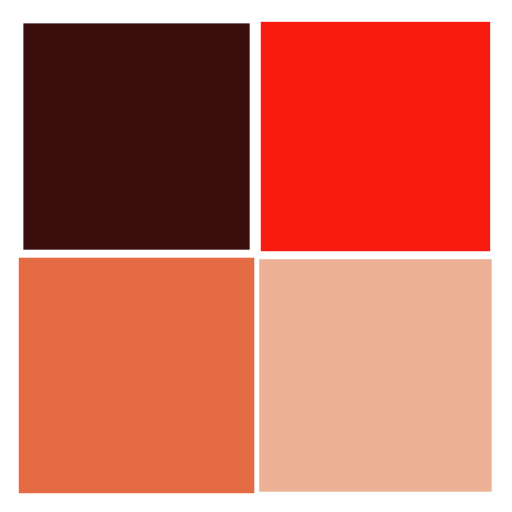
t = 0.00 s
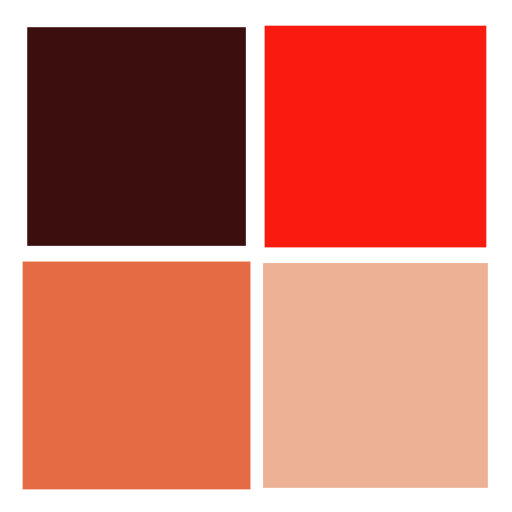
t = 0.25 s
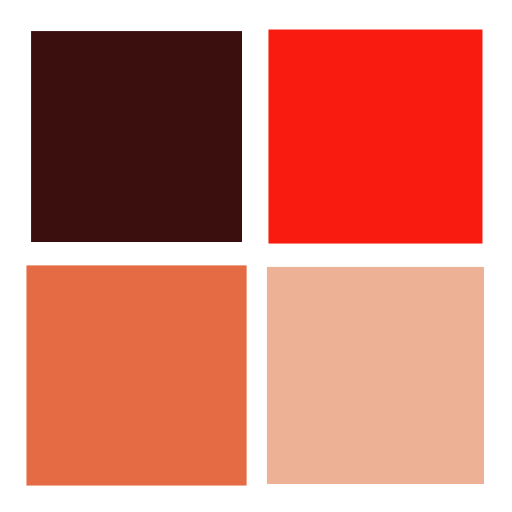
t = 0.50 s
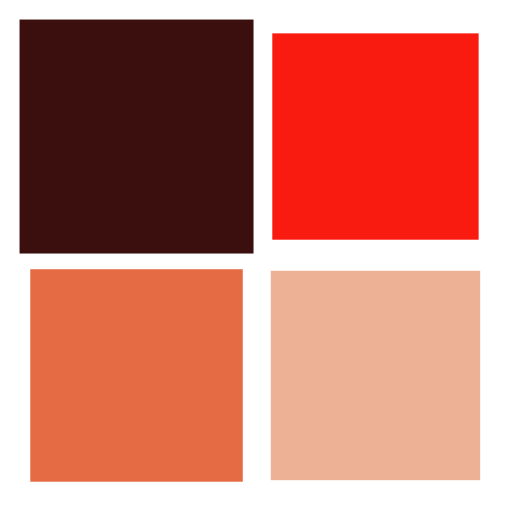
t = 0.75 s

The animated SVG that drew these frames (rendered in a browser with its animation timeline set to each time). Animation: 4 SMIL elements (animateTransform=4); one cycle of 1.00 s, repeats indefinitely.

<?xml version="1.0" encoding="utf-8"?>
<svg xmlns="http://www.w3.org/2000/svg" xmlns:xlink="http://www.w3.org/1999/xlink" style="margin: auto; background: none; display: block; shape-rendering: auto;" width="200px" height="200px" viewBox="0 0 100 100" preserveAspectRatio="xMidYMid">
<g transform="translate(26.666666666666668,26.666666666666668)">
  <rect x="-20" y="-20" width="40" height="40" fill="#3c0f0f">
    <animateTransform attributeName="transform" type="scale" repeatCount="indefinite" dur="1s" keyTimes="0;1" values="1.1500000000000001;1" begin="-0.3s"></animateTransform>
  </rect>
</g>
<g transform="translate(73.33333333333333,26.666666666666668)">
  <rect x="-20" y="-20" width="40" height="40" fill="#f91a10">
    <animateTransform attributeName="transform" type="scale" repeatCount="indefinite" dur="1s" keyTimes="0;1" values="1.1500000000000001;1" begin="-0.2s"></animateTransform>
  </rect>
</g>
<g transform="translate(26.666666666666668,73.33333333333333)">
  <rect x="-20" y="-20" width="40" height="40" fill="#e46b43">
    <animateTransform attributeName="transform" type="scale" repeatCount="indefinite" dur="1s" keyTimes="0;1" values="1.1500000000000001;1" begin="0s"></animateTransform>
  </rect>
</g>
<g transform="translate(73.33333333333333,73.33333333333333)">
  <rect x="-20" y="-20" width="40" height="40" fill="#edb195">
    <animateTransform attributeName="transform" type="scale" repeatCount="indefinite" dur="1s" keyTimes="0;1" values="1.1500000000000001;1" begin="-0.1s"></animateTransform>
  </rect>
</g>
<!-- [ldio] generated by https://loading.io/ --></svg>
